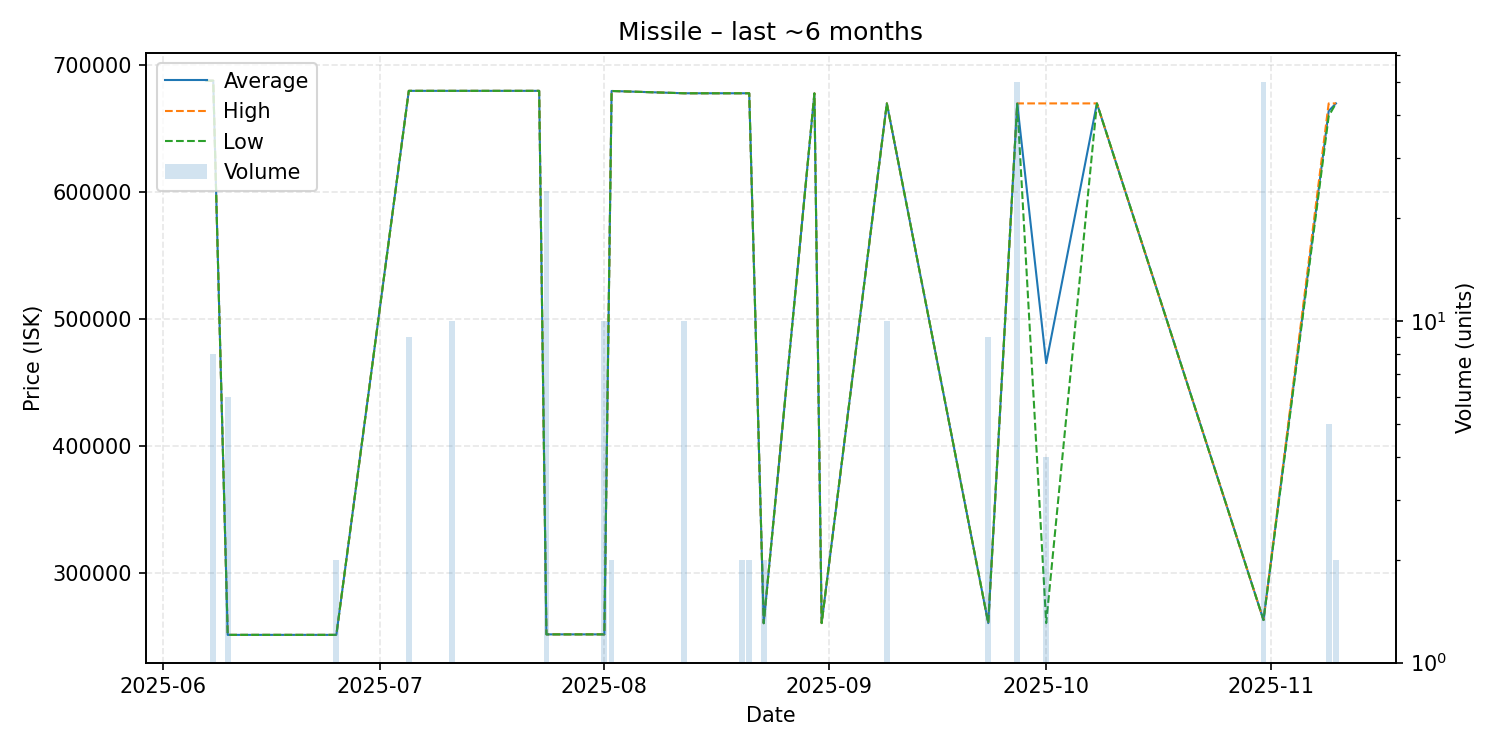

The file beside this chart, header and first rows:
date, average, highest, lowest, order_count, volume
2025-06-07, 687900, 687900, 687900, 1, 1
2025-06-08, 687900, 687900, 687900, 1, 8
2025-06-10, 250900, 250900, 250900, 2, 6
2025-06-25, 250900, 250900, 250900, 1, 2
2025-07-05, 679900, 679900, 679900, 2, 9
2025-07-11, 679900, 679900, 679900, 1, 10
2025-07-23, 679900, 679900, 679900, 1, 1
2025-07-24, 251300, 251300, 251300, 1, 24
2025-08-01, 251300, 251300, 251300, 1, 10
2025-08-02, 679800, 679800, 679800, 1, 2
2025-08-12, 678000, 678000, 678000, 1, 10
2025-08-20, 678000, 678000, 678000, 1, 2
2025-08-21, 678000, 678000, 678000, 1, 2
2025-08-23, 260100, 260100, 260100, 1, 2
2025-08-30, 677900, 677900, 677900, 1, 1
2025-08-31, 260200, 260200, 260200, 1, 1
2025-09-09, 670000, 670000, 670000, 1, 10
2025-09-23, 260200, 260200, 260200, 1, 9
2025-09-27, 669890, 670000, 669700, 3, 50
2025-10-01, 465100, 670000, 260200, 4, 4
2025-10-08, 670000, 670000, 670000, 1, 1
2025-10-31, 262600, 262600, 262600, 1, 50
2025-11-09, 664000, 670000, 660000, 2, 5
2025-11-10, 670000, 670000, 670000, 1, 2
